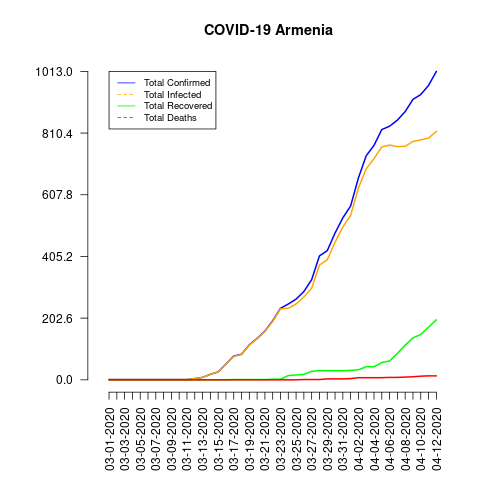

The data file committed next to this chart (first rows):
date, total_confirmed, total_deaths, total_recovered, total_infected, mortality_rate, recovery_rate, daily_growth_rate
03-01-2020, 1, 0, 0, 1, 0.0, 0.0, 0
03-02-2020, 1, 0, 0, 1, 0.0, 0.0, 0.0
03-03-2020, 1, 0, 0, 1, 0.0, 0.0, 0.0
03-04-2020, 1, 0, 0, 1, 0.0, 0.0, 0.0
03-05-2020, 1, 0, 0, 1, 0.0, 0.0, 0.0
03-06-2020, 1, 0, 0, 1, 0.0, 0.0, 0.0
03-07-2020, 1, 0, 0, 1, 0.0, 0.0, 0.0
03-08-2020, 1, 0, 0, 1, 0.0, 0.0, 0.0
03-09-2020, 1, 0, 0, 1, 0.0, 0.0, 0.0
03-10-2020, 1, 0, 0, 1, 0.0, 0.0, 0.0
03-11-2020, 1, 0, 0, 1, 0.0, 0.0, 0.0
03-12-2020, 4, 0, 0, 4, 0.0, 0.0, 3.0
03-13-2020, 8, 0, 0, 8, 0.0, 0.0, 1.0
03-14-2020, 18, 0, 0, 18, 0.0, 0.0, 1.25
03-15-2020, 26, 0, 0, 26, 0.0, 0.0, 0.4444
03-16-2020, 52, 0, 0, 52, 0.0, 0.0, 1.0
03-17-2020, 78, 0, 1, 77, 0.0, 1.28, 0.5
03-18-2020, 84, 0, 1, 83, 0.0, 1.19, 0.07692
03-19-2020, 115, 0, 1, 114, 0.0, 0.87, 0.369
03-20-2020, 136, 0, 1, 135, 0.0, 0.74, 0.1826
03-21-2020, 160, 0, 1, 159, 0.0, 0.63, 0.1765
03-22-2020, 194, 0, 2, 192, 0.0, 1.03, 0.2125
03-23-2020, 235, 0, 2, 233, 0.0, 0.85, 0.2113
03-24-2020, 249, 0, 14, 235, 0.0, 5.62, 0.05957
03-25-2020, 265, 0, 16, 249, 0.0, 6.04, 0.06426
03-26-2020, 290, 1, 18, 272, 0.34, 6.21, 0.09434
03-27-2020, 329, 1, 28, 301, 0.3, 8.51, 0.1345
03-28-2020, 407, 1, 30, 377, 0.25, 7.37, 0.2371
03-29-2020, 424, 3, 30, 394, 0.71, 7.08, 0.04177
03-30-2020, 482, 3, 30, 452, 0.62, 6.22, 0.1368
03-31-2020, 532, 3, 30, 502, 0.56, 5.64, 0.1037
04-01-2020, 571, 4, 31, 540, 0.7, 5.43, 0.07331
04-02-2020, 663, 7, 33, 630, 1.06, 4.98, 0.1611
04-03-2020, 736, 7, 43, 693, 0.95, 5.84, 0.1101
04-04-2020, 770, 7, 43, 727, 0.91, 5.58, 0.0462
04-05-2020, 822, 7, 57, 765, 0.85, 6.93, 0.06753
04-06-2020, 833, 8, 62, 771, 0.96, 7.44, 0.01338
04-07-2020, 853, 8, 87, 766, 0.94, 10.2, 0.02401
04-08-2020, 881, 9, 114, 767, 1.02, 12.94, 0.03283
04-09-2020, 921, 10, 138, 783, 1.09, 14.98, 0.0454
04-10-2020, 937, 12, 149, 788, 1.28, 15.9, 0.01737
04-11-2020, 967, 13, 173, 794, 1.34, 17.89, 0.03202
04-12-2020, 1013, 13, 197, 816, 1.28, 19.45, 0.04757
